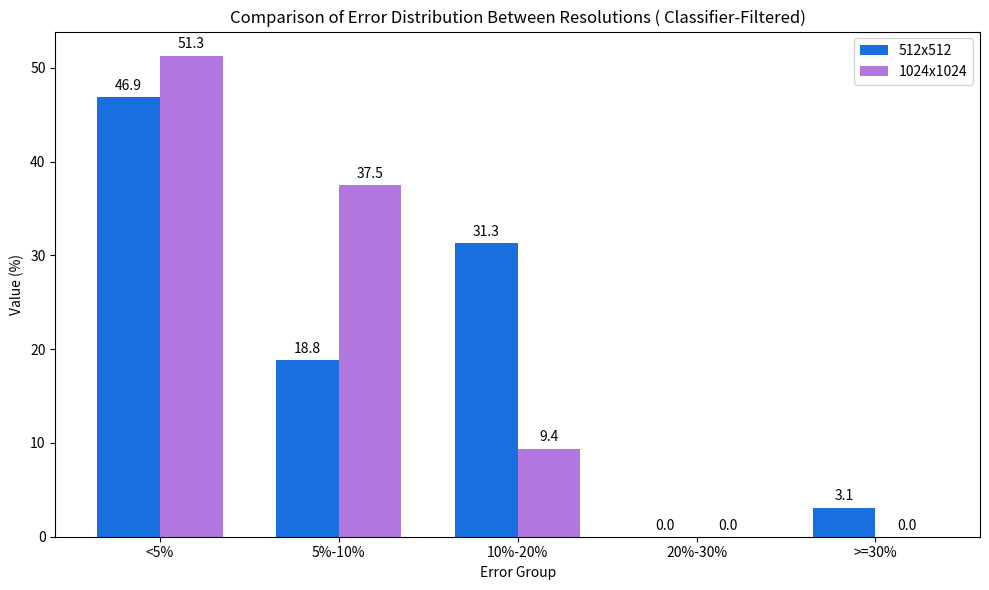

Reproduce this figure in Python.

import matplotlib.pyplot as plt
import pandas as pd
import numpy as np

# 数据准备
data = {
    "Error Group": ["<5%", "5%-10%", "10%-20%", "20%-30%", ">=30%"],
    # "512x512": [22.2, 11.1, 50, 8.3, 8.3],
    # "1024x1024": [41.7, 22.2, 16.7, 11.1, 8.3]
    "512x512": [46.9, 18.8, 31.3, 0, 3.1],
    "1024x1024": [51.3, 37.5, 9.4, 0, 0]
}

df = pd.DataFrame(data)
x = np.arange(len(df["Error Group"]))  # 横轴坐标
width = 0.35  # 柱子宽度

# 绘图
fig, ax = plt.subplots(figsize=(10, 6))
# bars1 = ax.bar(x - width/2, df["512x512"], width, label="512x512")
# bars2 = ax.bar(x + width/2, df["1024x1024"], width, label="1024x1024")
bars1 = ax.bar(x - width/2, df["512x512"], width, label="512x512", color="#1a6fdf")
bars2 = ax.bar(x + width/2, df["1024x1024"], width, label="1024x1024", color="#b177de")


# 标签与图例
ax.set_xlabel("Error Group")
ax.set_ylabel("Value (%)")
ax.set_title("Comparison of Error Distribution Between Resolutions ( Classifier-Filtered)")
ax.set_xticks(x)
ax.set_xticklabels(df["Error Group"])
ax.legend()

# 添加柱子上的数值标签
for bar in bars1 + bars2:
    height = bar.get_height()
    ax.annotate(f'{height:.1f}',
                xy=(bar.get_x() + bar.get_width() / 2, height),
                xytext=(0, 3),  # 垂直偏移
                textcoords="offset points",
                ha='center', va='bottom')

plt.tight_layout()
plt.savefig("error_distribution_comparison(Classifier-Filtered).png", dpi=300)
plt.show()
